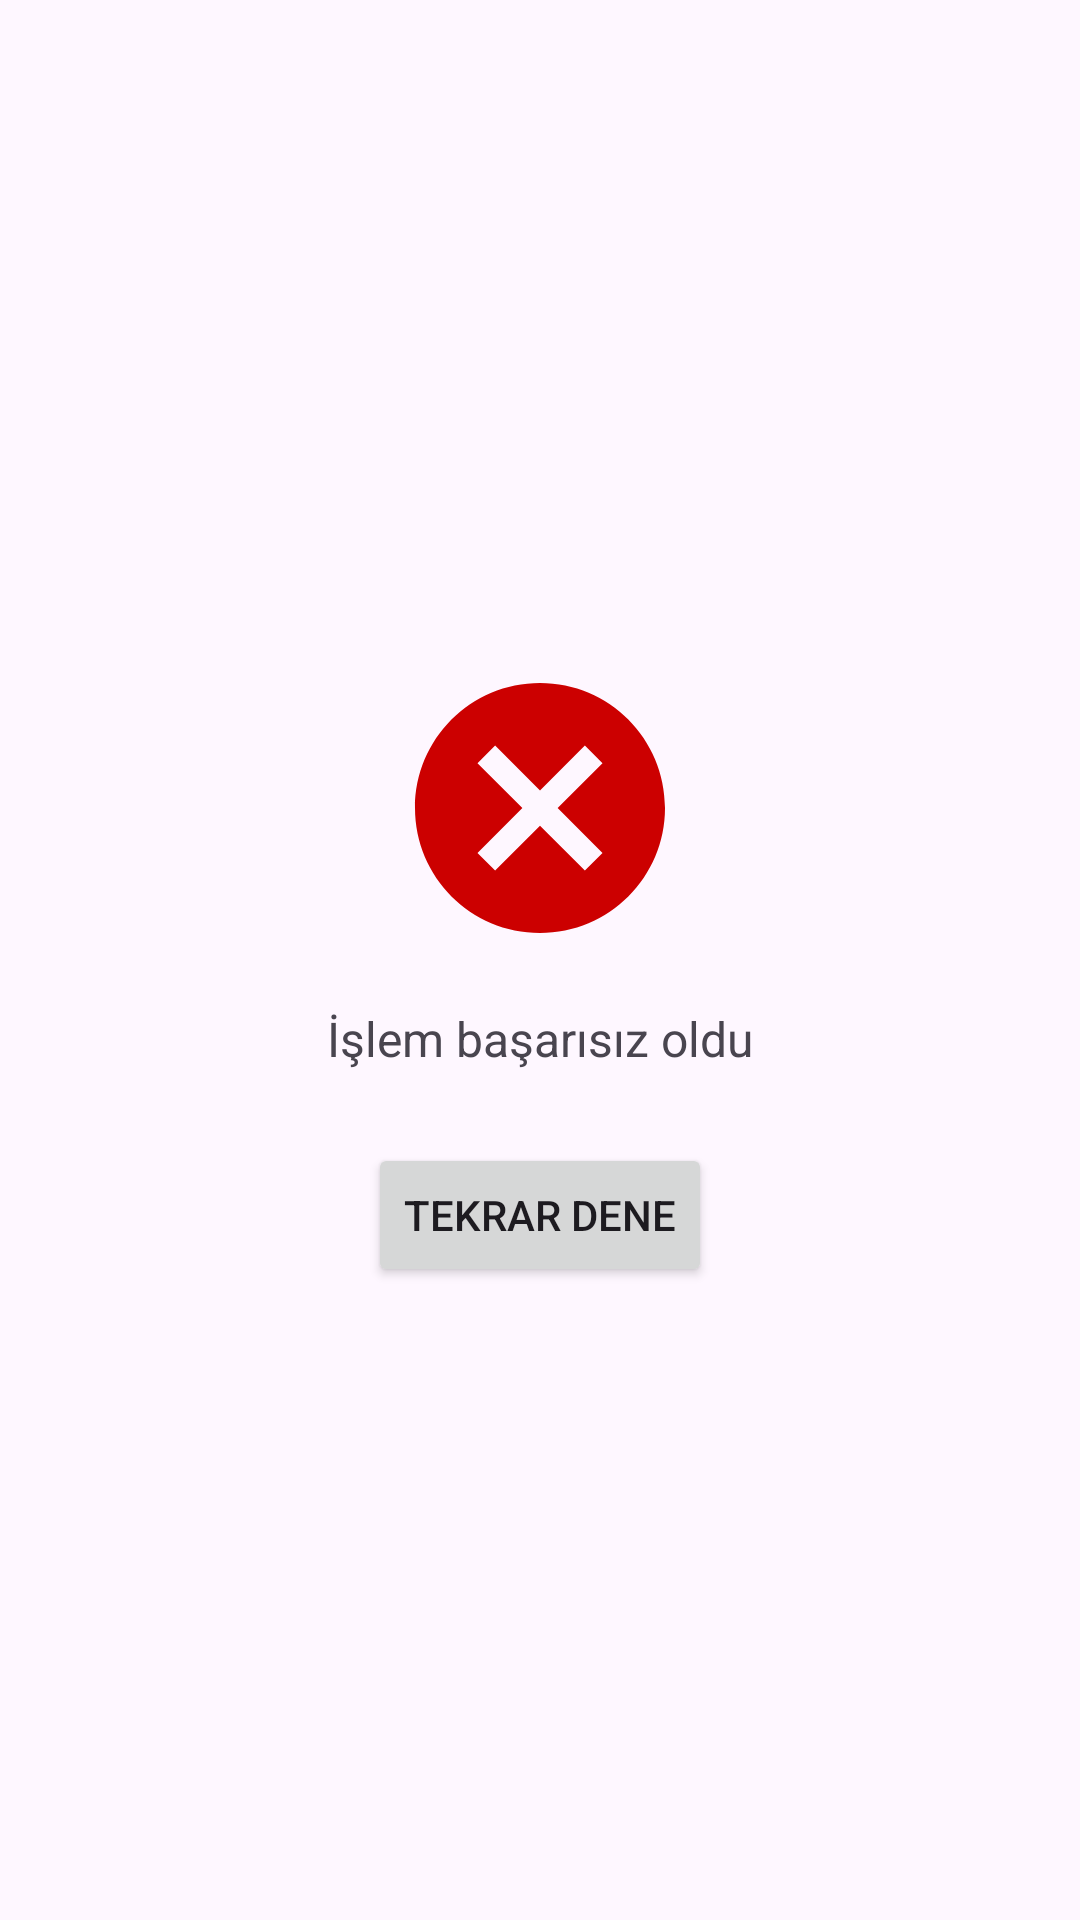

This screen was rendered from an Android layout file. Write that file and the resources it references.
<!-- AndroidManifest.xml: application theme Theme.Sumplier -->
<!-- res/layout/view_fail.xml -->
<?xml version="1.0" encoding="utf-8"?>
<androidx.constraintlayout.widget.ConstraintLayout xmlns:android="http://schemas.android.com/apk/res/android"
    xmlns:app="http://schemas.android.com/apk/res-auto"
    android:layout_width="match_parent"
    android:layout_height="match_parent"
    android:padding="16dp">

    <ImageView
        android:id="@+id/ivFail"
        android:layout_width="100dp"
        android:layout_height="100dp"
        android:src="@drawable/ic_error"
        app:layout_constraintBottom_toBottomOf="parent"
        app:layout_constraintEnd_toEndOf="parent"
        app:layout_constraintStart_toStartOf="parent"
        app:layout_constraintTop_toTopOf="parent"
        app:layout_constraintVertical_bias="0.4"
        app:tint="@android:color/holo_red_dark" />

    <TextView
        android:id="@+id/tvFailMessage"
        android:layout_width="wrap_content"
        android:layout_height="wrap_content"
        android:layout_marginTop="16dp"
        android:gravity="center"
        android:textSize="16sp"
        android:text="İşlem başarısız oldu"
        app:layout_constraintEnd_toEndOf="parent"
        app:layout_constraintStart_toStartOf="parent"
        app:layout_constraintTop_toBottomOf="@+id/ivFail" />

    <Button
        android:id="@+id/btnRetry"
        android:layout_width="wrap_content"
        android:layout_height="wrap_content"
        android:layout_marginTop="24dp"
        android:text="Tekrar Dene"
        app:layout_constraintEnd_toEndOf="parent"
        app:layout_constraintStart_toStartOf="parent"
        app:layout_constraintTop_toBottomOf="@+id/tvFailMessage" />

</androidx.constraintlayout.widget.ConstraintLayout>
<!-- resources referenced by this layout -->
<resources>
  <!-- drawable ic_error (drawable) -->
  <vector xmlns:android="http://schemas.android.com/apk/res/android" android:height="24dp" android:tint="#EA2A2A" android:viewportHeight="24" android:viewportWidth="24" android:width="24dp">
        
      <path android:fillColor="@android:color/white" android:pathData="M12,2C6.47,2 2,6.47 2,12s4.47,10 10,10 10,-4.47 10,-10S17.53,2 12,2zM17,15.59L15.59,17 12,13.41 8.41,17 7,15.59 10.59,12 7,8.41 8.41,7 12,10.59 15.59,7 17,8.41 13.41,12 17,15.59z"/>
      
  </vector>
  <style name="Theme.Sumplier" parent="Base.Theme.Sumplier" />
  <style name="Base.Theme.Sumplier" parent="Theme.Material3.DayNight.NoActionBar">
          
          
      </style>
</resources>
